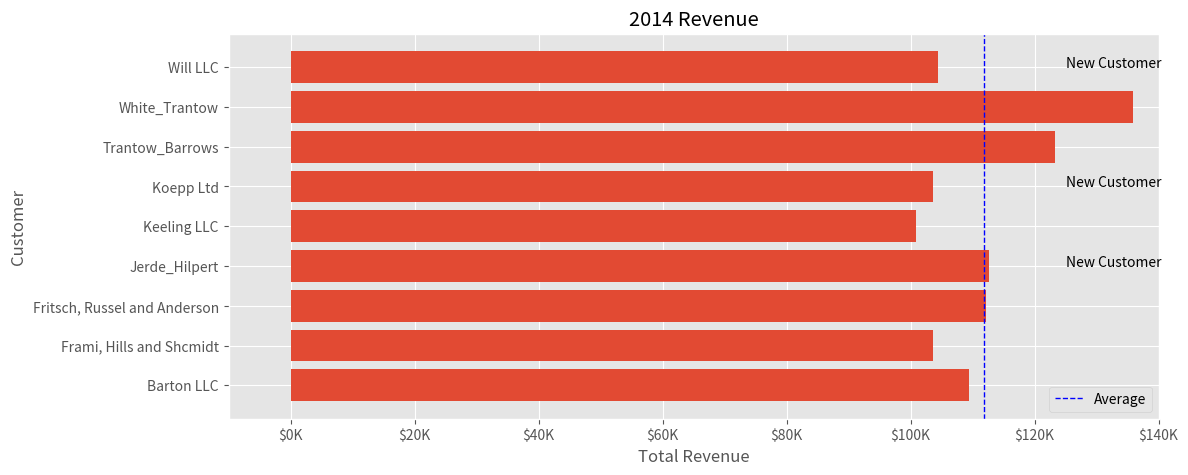

Source code (Python):
import numpy as np
import matplotlib.pyplot as plt
from matplotlib.ticker import FuncFormatter

data = {'Barton LLC': 109438.50,
        'Frami, Hills and Shcmidt': 103569.59,
        'Fritsch, Russel and Anderson': 112214.7,
        'Jerde_Hilpert': 112591.43,
        'Keeling LLC': 100934.30,
        'Koepp Ltd': 103660.54,
        'Trantow_Barrows': 123381.38,
        'White_Trantow': 135841.99,
        'Will LLC': 104437.60}

group_data = list(data.values())
group_names = list(data.keys())
group_mean = np.mean(group_data)
def currency(x, pos):
        if x >= 1e6:
                s = '${:1.1f}M'.format(x*1e-6)
        else:
                s = '${:1.0f}K'.format(x*1e-3)
        return s
formatter = FuncFormatter(currency)


plt.style.use('ggplot')
fig, ax = plt.subplots(figsize=(12, 5))
# построение диаграммы и средней линии
ax.barh(group_names, group_data)
group_mean = np.mean(group_data)
# установка ограничений и меток
ax.set_xlim([-10000, 140000])
ax.set(title='2014 Revenue', xlabel='Total Revenue', ylabel='Customer')
# добавление текста среднего значения
ax.axvline(x=group_mean, color='b', label='Average', linestyle='--', linewidth=1)
# подписи к новым клиентам
for x in [3, 5, 8]:
        ax.text(125000, x, 'New Customer')

# форматирование меток
formatter = FuncFormatter(currency)
ax.xaxis.set_major_formatter(formatter)

# вывод легенды
ax.legend().set_visible(True)

plt.savefig('revenue.png', bbox_inches='tight', dpi=120)

print(fig.canvas.get_supported_filetypes())